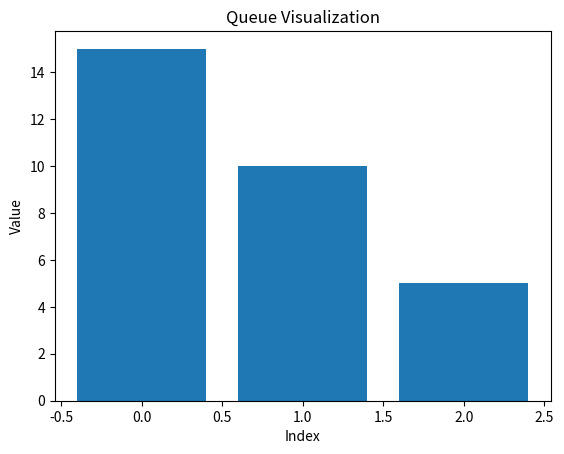
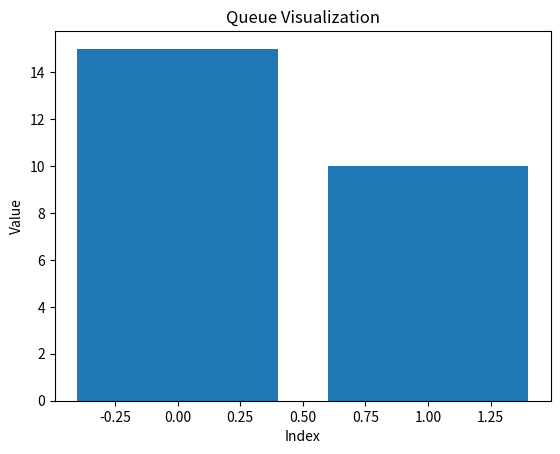

These charts were generated, in order, by the following Python code:
"""The below modules will help create a basic visual representation of a queue."""
import matplotlib.pyplot as plt

class QueueVisualization:
    def __init__(self):
        self.queue = []
   
    def enqueue(self, value):
        self.queue.append(value)
    
    def dequeue(self):
        if not self.is_empty():
            return self.queue.pop(0)
        else:
            return None
    
    def is_empty(self):
        return len(self.queue) == 0
    
    def display(self):
        fig, ax = plt.subplots()
        ax.set_title('Queue Visualization')
        ax.set_xlabel('Index')
        ax.set_ylabel('Value')
        
        if self.is_empty():
            ax.text(0.5, 0.5, 'Queue is Empty', ha='center', va='center', fontsize=12)
        else:
            values = self.queue[::-1]  # Reverse to display as a queue
            ax.bar(range(len(values)), values)
        
        plt.show()


queue_vis = QueueVisualization()
queue_vis.enqueue(5)
queue_vis.enqueue(10)
queue_vis.enqueue(15)
queue_vis.display()

queue_vis.dequeue()
queue_vis.display()
